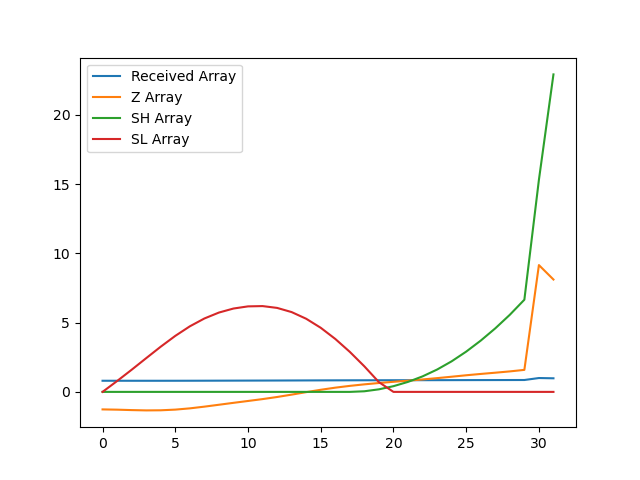

The file beside this chart, header and first rows:
, index, year, val, Received Array, Z Array, SH Array, SL Array
0, 11330, 1990, 13250, 0.8036, -1.264, 0.0, 0.0
1, 11333, 1991, 13244, 0.8032, -1.283, 0.0, 0.7832
2, 11336, 1992, 13234, 0.8026, -1.314, 0.0, 1.597
3, 11339, 1993, 13227, 0.8022, -1.336, 0.0, 2.433
4, 11342, 1994, 13230, 0.8024, -1.328, 0.0, 3.262
5, 11345, 1995, 13245, 0.8033, -1.28, 0.0, 4.042
6, 11348, 1996, 13273, 0.805, -1.189, 0.0, 4.731
7, 11351, 1997, 13311, 0.8073, -1.066, 0.0, 5.296
8, 11354, 1998, 13354, 0.8099, -0.9286, 0.0, 5.725
9, 11357, 1999, 13397, 0.8125, -0.7905, 0.0, 6.016
10, 11360, 2000, 13439, 0.8151, -0.6558, 0.0, 6.171
11, 11363, 2001, 13481, 0.8176, -0.5209, 0.0, 6.192
12, 11366, 2002, 13528, 0.8205, -0.3688, 0.0, 6.061
13, 11369, 2003, 13581, 0.8237, -0.1979, 0.0, 5.759
14, 11372, 2004, 13637, 0.8271, -0.01932, 0.0, 5.278
15, 11375, 2005, 13690, 0.8303, 0.1523, 0.0, 4.626
16, 11378, 2006, 13737, 0.8332, 0.3044, 0.0, 3.822
17, 11381, 2007, 13778, 0.8356, 0.4338, 0.0, 2.888
18, 11384, 2008, 13812, 0.8377, 0.5442, 0.0442, 1.844
19, 11387, 2009, 13842, 0.8395, 0.6403, 0.1845, 0.7034
20, 11390, 2010, 13869, 0.8411, 0.7274, 0.4119, 0.0
21, 11393, 2011, 13894, 0.8427, 0.8098, 0.7217, 0.0
22, 11396, 2012, 13922, 0.8443, 0.8971, 1.119, 0.0
23, 11399, 2013, 13951, 0.8461, 0.9931, 1.612, 0.0
24, 11402, 2014, 13983, 0.8481, 1.094, 2.206, 0.0
25, 11405, 2015, 14016, 0.85, 1.199, 2.906, 0.0
26, 11408, 2016, 14045, 0.8518, 1.295, 3.701, 0.0
27, 11411, 2017, 14073, 0.8535, 1.385, 4.585, 0.0
28, 11414, 2018, 14102, 0.8553, 1.479, 5.564, 0.0
29, 11417, 2019, 14137, 0.8574, 1.589, 6.652, 0.0
30, 11420, 2020, 16488, 1.0, 9.152, 15.3, 0.0
31, 11423, 2021, 16164, 0.9803, 8.11, 22.91, 0.0
